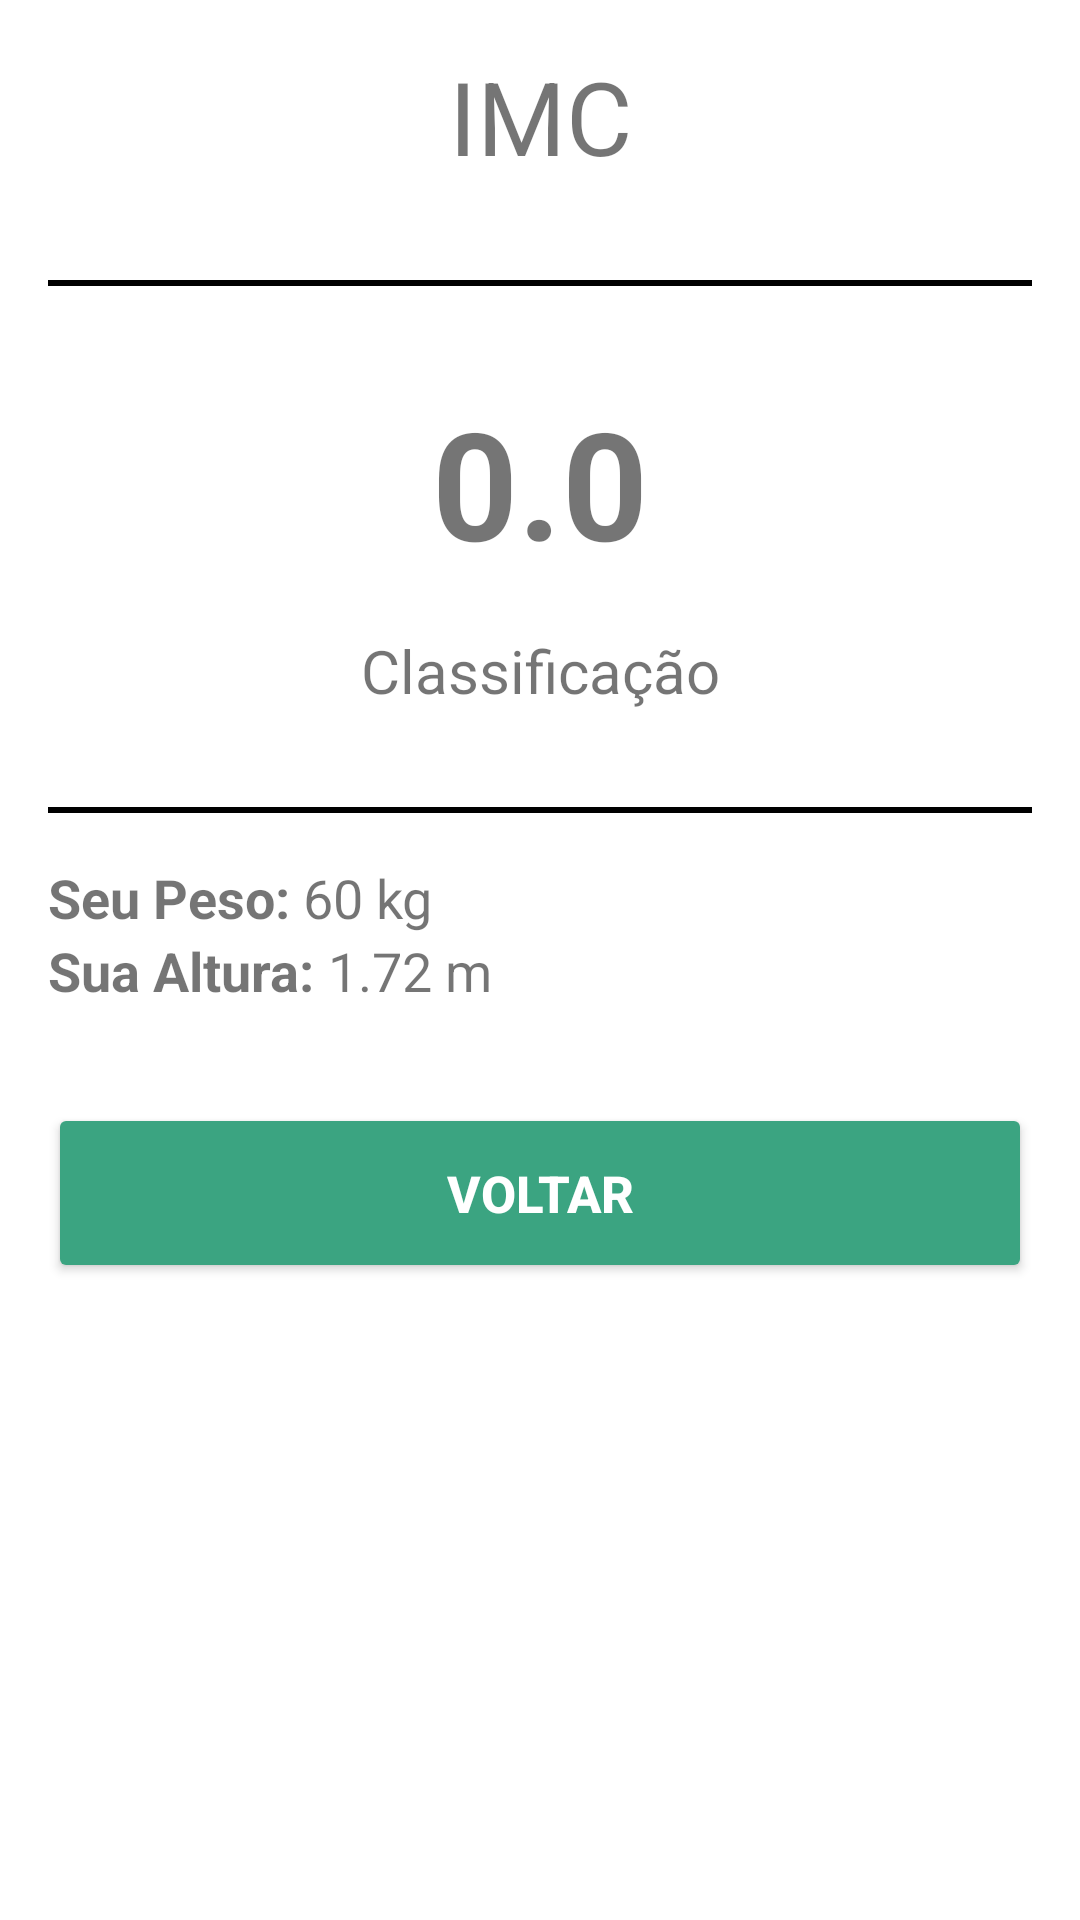

The Android layout XML behind this screen, and the referenced resources:
<!-- AndroidManifest.xml: application theme Theme.CalculadoraIMC -->
<!-- res/layout/activity_result.xml -->
<?xml version="1.0" encoding="utf-8"?>
<androidx.appcompat.widget.LinearLayoutCompat xmlns:android="http://schemas.android.com/apk/res/android"
    xmlns:app="http://schemas.android.com/apk/res-auto"
    xmlns:tools="http://schemas.android.com/tools"
    style="@style/Background"
    android:layout_width="match_parent"
    android:layout_height="match_parent"
    android:orientation="vertical"
    tools:context=".view.ResultActivity">

    <TextView
        android:id="@+id/textViewTitle"
        android:layout_width="match_parent"
        android:layout_height="wrap_content"
        android:layout_margin="16dp"
        android:text="@string/result_imc_title"
        android:textAlignment="center"
        android:textSize="34sp" />

    <View
        android:id="@+id/viewLineDividerUpper"
        style="@style/LineDivider"
        android:layout_width="match_parent"
        android:layout_height="2dp"
        android:layout_margin="16dp" />

    <TextView
        android:id="@+id/textViewIMC"
        android:layout_width="match_parent"
        android:layout_height="wrap_content"
        android:layout_margin="16dp"
        android:text="0.0"
        android:textAlignment="center"
        android:textSize="50sp"
        android:textStyle="bold" />

    <TextView
        android:id="@+id/textViewIMCClassification"
        android:layout_width="match_parent"
        android:layout_height="wrap_content"
        android:layout_marginStart="16dp"
        android:layout_marginEnd="16dp"
        android:layout_marginBottom="16dp"
        android:text="Classificação"
        android:textAlignment="center"
        android:textSize="20sp" />

    <View
        android:id="@+id/viewLineDividerBottom"
        style="@style/LineDivider"
        android:layout_width="match_parent"
        android:layout_height="2dp"
        android:layout_margin="16dp" />

    <androidx.appcompat.widget.LinearLayoutCompat
        android:layout_width="match_parent"
        android:layout_height="wrap_content"
        android:orientation="horizontal">


        <TextView
            android:id="@+id/textViewWeightTitle"
            android:layout_width="wrap_content"
            android:layout_height="wrap_content"
            android:layout_marginStart="16dp"
            android:text="@string/result_weight_editText_title"
            android:textSize="18sp"
            android:textStyle="bold" />

        <TextView
            android:id="@+id/textViewWeightPerson"
            android:layout_width="wrap_content"
            android:layout_height="wrap_content"
            android:text="60 kg"
            android:textSize="18sp" />
    </androidx.appcompat.widget.LinearLayoutCompat>

    <androidx.appcompat.widget.LinearLayoutCompat
        android:layout_width="match_parent"
        android:layout_height="wrap_content"
        android:layout_marginBottom="16dp"
        android:orientation="horizontal">


        <TextView
            android:id="@+id/textViewHeighttTitle"
            android:layout_width="wrap_content"
            android:layout_height="wrap_content"
            android:layout_marginStart="16dp"
            android:text="@string/result_height_editText_title"
            android:textSize="18sp"
            android:textStyle="bold" />

        <TextView
            android:id="@+id/textViewHeighttPerson"
            android:layout_width="wrap_content"
            android:layout_height="wrap_content"
            android:text="1.72 m"
            android:textSize="18sp" />
    </androidx.appcompat.widget.LinearLayoutCompat>

    <Button
        android:id="@+id/buttonVoltar"
        style="@style/Button"
        android:layout_width="match_parent"
        android:layout_height="@dimen/home_person_button_layoutHeight"
        android:layout_margin="16dp"
        android:text="@string/result_button_back"
        android:textSize="@dimen/home_person_button_textSize"
        android:textStyle="bold" />
</androidx.appcompat.widget.LinearLayoutCompat>
<!-- resources referenced by this layout -->
<resources>
  <dimen name="home_person_button_layoutHeight">60dp</dimen>
  <dimen name="home_person_button_textSize">17sp</dimen>
  <string name="result_button_back">Voltar</string>
  <string name="result_height_editText_title">Sua Altura:\u0020</string>
  <string name="result_imc_title">IMC</string>
  <string name="result_weight_editText_title">Seu Peso:\u0020</string>
  <style name="Background">
          <item name="android:background">@color/white</item>
      </style>
  <style name="Button">
          <item name="android:textColor">@color/white</item>
          <item name="android:backgroundTint">@color/green</item>
      </style>
  <style name="LineDivider">
          <item name="android:background">@color/black</item>
      </style>
  <style name="Theme.CalculadoraIMC" parent="Theme.MaterialComponents.DayNight.NoActionBar">
          
          <item name="colorPrimary">@color/purple_500</item>
          <item name="colorPrimaryVariant">@color/purple_700</item>
          <item name="colorOnPrimary">@color/white</item>
          
          <item name="colorSecondary">@color/teal_200</item>
          <item name="colorSecondaryVariant">@color/teal_700</item>
          <item name="colorOnSecondary">@color/black</item>
          
          <item name="android:statusBarColor">@color/white</item>
          
  
          <item name="android:windowLightStatusBar">true</item>
      </style>
  <color name="white">#FFFFFFFF</color>
  <color name="green">#3ba481</color>
  <color name="black">#FF000000</color>
  <color name="purple_500">#FF6200EE</color>
  <color name="purple_700">#FF3700B3</color>
  <color name="teal_200">#FF03DAC5</color>
  <color name="teal_700">#FF018786</color>
</resources>
